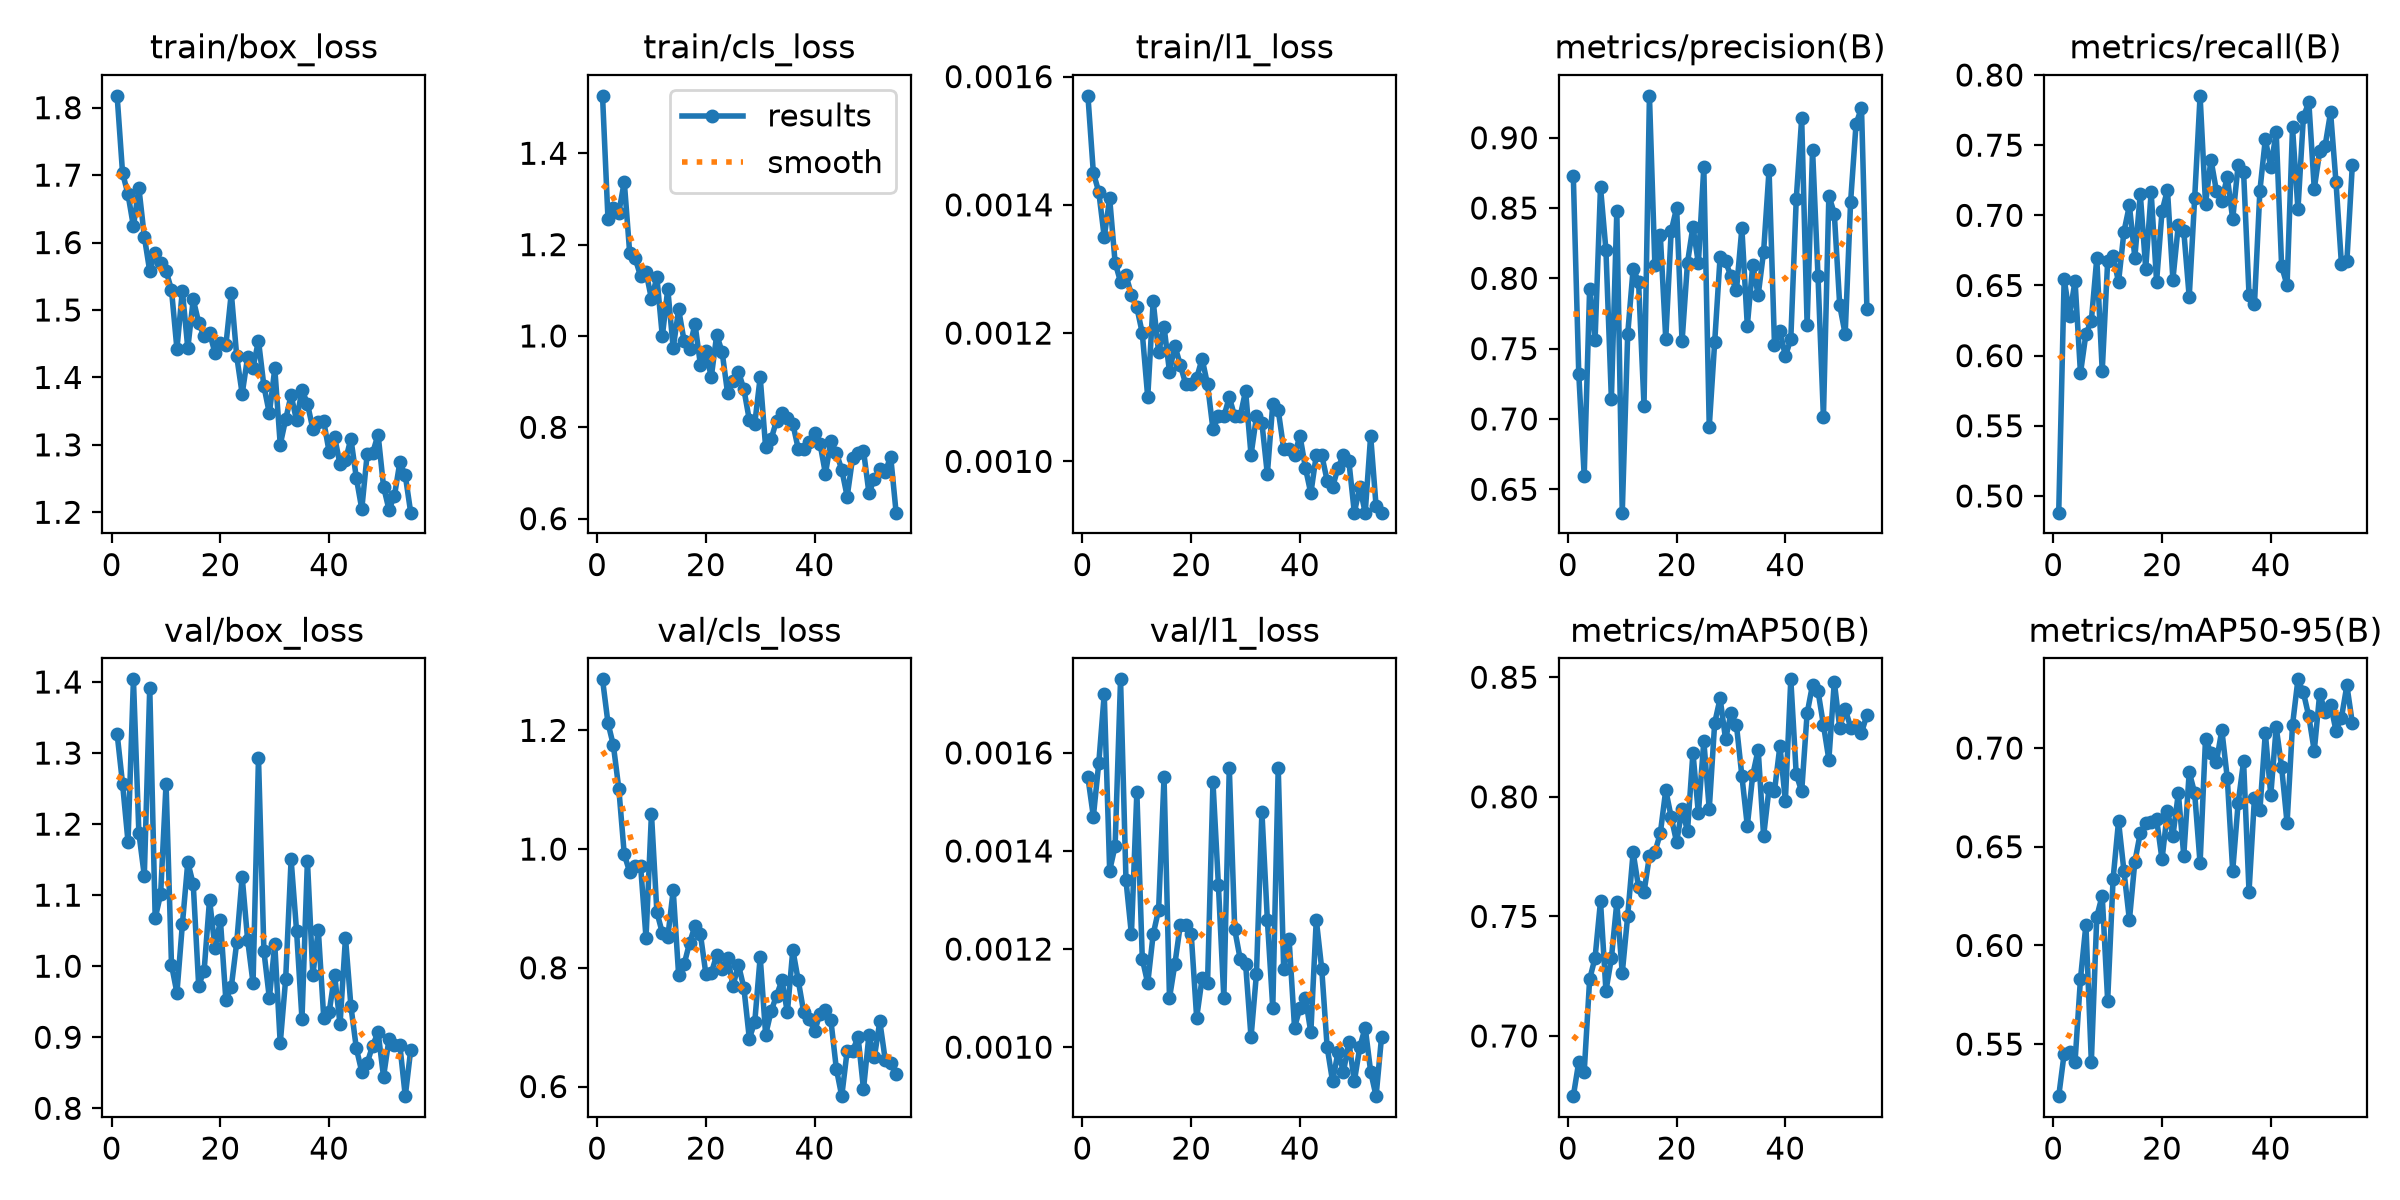

Source data for this figure (header and first rows):
epoch, time, train/box_loss, train/cls_loss, train/l1_loss, metrics/precision(B), metrics/recall(B), metrics/mAP50(B), metrics/mAP50-95(B), val/box_loss, val/cls_loss, val/l1_loss, lr/pg0, lr/pg1, lr/pg2
1, 291.9, 1.818, 1.526, 0.00157, 0.8725, 0.4881, 0.6748, 0.5236, 1.327, 1.286, 0.00155, 0.0005079, 0.0005079, 0.06687
2, 375.6, 1.703, 1.257, 0.00145, 0.7323, 0.6549, 0.6892, 0.5452, 1.257, 1.213, 0.00147, 0.001012, 0.001012, 0.03356
3, 459.2, 1.672, 1.28, 0.00142, 0.6595, 0.6284, 0.6849, 0.5462, 1.175, 1.175, 0.00158, 0.001487, 0.001487, 0.001669
4, 543, 1.624, 1.27, 0.00135, 0.7928, 0.6534, 0.7237, 0.541, 1.404, 1.101, 0.00172, 0.00148, 0.00148, 0.00148
5, 626.9, 1.681, 1.338, 0.00141, 0.7564, 0.5875, 0.7327, 0.5831, 1.188, 0.991, 0.00136, 0.00147, 0.00147, 0.00147
6, 710.8, 1.609, 1.181, 0.00131, 0.8649, 0.6154, 0.7563, 0.6105, 1.127, 0.9614, 0.00141, 0.00146, 0.00146, 0.00146
7, 795.2, 1.557, 1.17, 0.00128, 0.82, 0.6249, 0.7189, 0.541, 1.392, 0.9719, 0.00175, 0.001451, 0.001451, 0.001451
8, 879.3, 1.585, 1.131, 0.00129, 0.7142, 0.6693, 0.7325, 0.6146, 1.068, 0.9721, 0.00134, 0.001441, 0.001441, 0.001441
9, 963.9, 1.57, 1.14, 0.00126, 0.8476, 0.5892, 0.7558, 0.6253, 1.101, 0.8505, 0.00123, 0.001431, 0.001431, 0.001431
10, 1049, 1.558, 1.081, 0.00124, 0.6334, 0.6672, 0.7263, 0.572, 1.257, 1.06, 0.00152, 0.001421, 0.001421, 0.001421
11, 1133, 1.53, 1.128, 0.0012, 0.7602, 0.671, 0.7502, 0.6337, 1.002, 0.8937, 0.00118, 0.001411, 0.001411, 0.001411
12, 1217, 1.442, 0.9992, 0.0011, 0.8068, 0.6524, 0.7768, 0.6629, 0.9624, 0.8587, 0.00113, 0.001401, 0.001401, 0.001401
13, 1301, 1.529, 1.103, 0.00125, 0.7975, 0.6884, 0.7622, 0.6376, 1.059, 0.8515, 0.00123, 0.001391, 0.001391, 0.001391
14, 1384, 1.443, 0.9736, 0.00117, 0.7096, 0.707, 0.7601, 0.6129, 1.147, 0.9305, 0.00128, 0.001381, 0.001381, 0.001381
15, 1468, 1.516, 1.058, 0.00121, 0.9298, 0.6699, 0.7752, 0.6424, 1.115, 0.7877, 0.00155, 0.001371, 0.001371, 0.001371
16, 1553, 1.481, 0.9892, 0.00114, 0.8092, 0.7153, 0.7768, 0.657, 0.9728, 0.8057, 0.0011, 0.001361, 0.001361, 0.001361
17, 1638, 1.461, 0.9716, 0.00118, 0.8306, 0.662, 0.7847, 0.6619, 0.9936, 0.8415, 0.00117, 0.001351, 0.001351, 0.001351
18, 1723, 1.466, 1.027, 0.00115, 0.7569, 0.7166, 0.8028, 0.6625, 1.094, 0.8704, 0.00125, 0.001342, 0.001342, 0.001342
19, 1808, 1.436, 0.937, 0.00112, 0.8336, 0.6527, 0.7915, 0.664, 1.025, 0.8569, 0.00125, 0.001332, 0.001332, 0.001332
20, 1893, 1.451, 0.9675, 0.00112, 0.8502, 0.7029, 0.7811, 0.6435, 1.065, 0.7903, 0.00123, 0.001322, 0.001322, 0.001322
21, 1977, 1.447, 0.9096, 0.00113, 0.7551, 0.7182, 0.795, 0.6682, 0.9524, 0.791, 0.00106, 0.001312, 0.001312, 0.001312
22, 2062, 1.525, 1.002, 0.00116, 0.8111, 0.6543, 0.7857, 0.6554, 0.9708, 0.8213, 0.00114, 0.001302, 0.001302, 0.001302
23, 2146, 1.431, 0.9648, 0.00112, 0.8368, 0.6931, 0.8185, 0.6771, 1.034, 0.7987, 0.00113, 0.001292, 0.001292, 0.001292
24, 2230, 1.376, 0.8749, 0.00105, 0.8106, 0.6888, 0.7931, 0.6455, 1.126, 0.8172, 0.00154, 0.001282, 0.001282, 0.001282
25, 2314, 1.43, 0.9007, 0.00107, 0.8791, 0.6418, 0.8234, 0.6879, 1.037, 0.7699, 0.00133, 0.001272, 0.001272, 0.001272
26, 2398, 1.415, 0.9216, 0.00107, 0.6945, 0.712, 0.7949, 0.6772, 0.9762, 0.8051, 0.0011, 0.001262, 0.001262, 0.001262
27, 2484, 1.454, 0.8834, 0.0011, 0.7547, 0.7852, 0.8309, 0.6416, 1.294, 0.7662, 0.00157, 0.001252, 0.001252, 0.001252
28, 2570, 1.387, 0.8161, 0.00107, 0.8155, 0.7083, 0.8412, 0.7048, 1.021, 0.6809, 0.00124, 0.001242, 0.001242, 0.001242
29, 2656, 1.347, 0.8079, 0.00107, 0.812, 0.7397, 0.8241, 0.6976, 0.9549, 0.7086, 0.00118, 0.001233, 0.001233, 0.001233
30, 2741, 1.413, 0.9096, 0.00111, 0.8014, 0.7174, 0.8349, 0.693, 1.031, 0.8185, 0.00117, 0.001223, 0.001223, 0.001223
31, 2826, 1.3, 0.7561, 0.00101, 0.7914, 0.7104, 0.83, 0.7091, 0.8913, 0.6871, 0.00102, 0.001213, 0.001213, 0.001213
32, 2910, 1.338, 0.7736, 0.00107, 0.8356, 0.7275, 0.8088, 0.6849, 0.9821, 0.7267, 0.00115, 0.001203, 0.001203, 0.001203
33, 2995, 1.374, 0.8143, 0.00106, 0.7663, 0.6973, 0.7879, 0.6378, 1.15, 0.753, 0.00148, 0.001193, 0.001193, 0.001193
34, 3088, 1.336, 0.8304, 0.00098, 0.8094, 0.7361, 0.8091, 0.6721, 1.05, 0.7788, 0.00126, 0.001183, 0.001183, 0.001183
35, 3174, 1.381, 0.8212, 0.00109, 0.7881, 0.7309, 0.8197, 0.6932, 0.9257, 0.7249, 0.00108, 0.001173, 0.001173, 0.001173
36, 3260, 1.361, 0.8078, 0.00108, 0.819, 0.6435, 0.7836, 0.6272, 1.149, 0.8303, 0.00157, 0.001163, 0.001163, 0.001163
37, 3346, 1.324, 0.7528, 0.00102, 0.8771, 0.6366, 0.8036, 0.6748, 0.9876, 0.7787, 0.00116, 0.001153, 0.001153, 0.001153
38, 3431, 1.333, 0.7533, 0.00102, 0.7528, 0.7176, 0.8024, 0.6684, 1.052, 0.7255, 0.00122, 0.001143, 0.001143, 0.001143
39, 3517, 1.335, 0.7676, 0.00101, 0.7628, 0.7542, 0.8213, 0.7077, 0.9278, 0.7146, 0.00104, 0.001134, 0.001134, 0.001134
40, 3601, 1.289, 0.7872, 0.00104, 0.7446, 0.7343, 0.7982, 0.6762, 0.9352, 0.6932, 0.00108, 0.001124, 0.001124, 0.001124
41, 3686, 1.312, 0.7644, 0.00099, 0.7568, 0.7592, 0.8491, 0.7106, 0.9877, 0.7225, 0.0011, 0.001114, 0.001114, 0.001114
42, 3771, 1.271, 0.6984, 0.00095, 0.8561, 0.6637, 0.8094, 0.6903, 0.918, 0.7282, 0.00103, 0.001104, 0.001104, 0.001104
43, 3856, 1.277, 0.77, 0.00101, 0.9138, 0.6502, 0.8023, 0.662, 1.04, 0.7118, 0.00126, 0.001094, 0.001094, 0.001094
44, 3943, 1.309, 0.7444, 0.00101, 0.767, 0.7627, 0.8348, 0.7117, 0.9437, 0.6303, 0.00116, 0.001084, 0.001084, 0.001084
45, 4038, 1.251, 0.7071, 0.00097, 0.8915, 0.7042, 0.8469, 0.7348, 0.8844, 0.5838, 0.001, 0.001074, 0.001074, 0.001074
46, 4124, 1.205, 0.6483, 0.00096, 0.8018, 0.7701, 0.8443, 0.7282, 0.8512, 0.6605, 0.00093, 0.001064, 0.001064, 0.001064
47, 4212, 1.287, 0.7335, 0.00099, 0.7011, 0.7806, 0.8301, 0.716, 0.864, 0.6592, 0.00099, 0.001054, 0.001054, 0.001054
48, 4300, 1.288, 0.7438, 0.00101, 0.8589, 0.7189, 0.8155, 0.6986, 0.8883, 0.684, 0.00095, 0.001044, 0.001044, 0.001044
49, 4386, 1.315, 0.7491, 0.001, 0.8461, 0.7456, 0.8481, 0.7276, 0.9071, 0.5956, 0.00101, 0.001034, 0.001034, 0.001034
50, 4473, 1.238, 0.6562, 0.00092, 0.7807, 0.7497, 0.8288, 0.7183, 0.8443, 0.6865, 0.00093, 0.001025, 0.001025, 0.001025
51, 4559, 1.204, 0.6865, 0.00096, 0.7603, 0.7734, 0.8369, 0.7219, 0.8974, 0.6495, 0.001, 0.001015, 0.001015, 0.001015
52, 4647, 1.224, 0.7084, 0.00092, 0.8545, 0.7234, 0.829, 0.7088, 0.8889, 0.7097, 0.00104, 0.001005, 0.001005, 0.001005
53, 4738, 1.274, 0.7028, 0.00104, 0.9097, 0.6652, 0.8298, 0.7154, 0.8888, 0.6448, 0.00095, 0.0009948, 0.0009948, 0.0009948
54, 4829, 1.255, 0.7358, 0.00093, 0.9214, 0.6673, 0.8268, 0.7317, 0.8171, 0.6389, 0.0009, 0.0009849, 0.0009849, 0.0009849
55, 4916, 1.199, 0.6131, 0.00092, 0.7781, 0.7357, 0.8342, 0.7127, 0.8824, 0.6211, 0.00102, 0.000975, 0.000975, 0.000975
